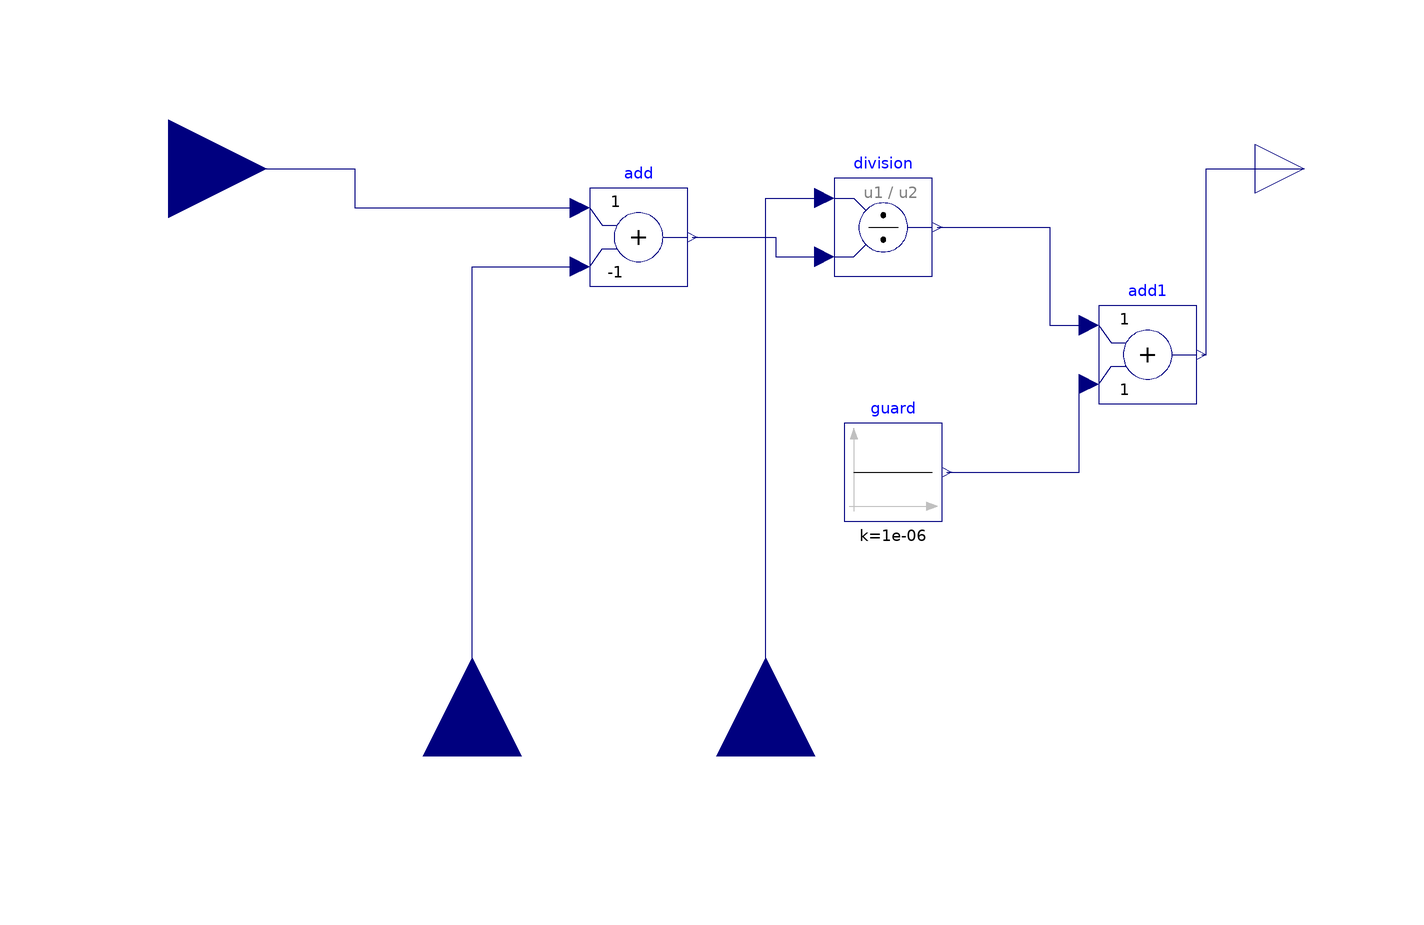

The component connection diagram of the Modelica model below, drawn from its own Placement and Line annotations.

model cdotG "flue gas flow rate times capacity"
      extends Modelica.Blocks.Interfaces.BlockIcon;
      import Buildings;

      Modelica.Blocks.Interfaces.RealOutput y
        annotation (Placement(transformation(extent={{100,-10},{120,10}})));
      Modelica.Blocks.Interfaces.RealInput T_AD(start=303.15)
        annotation (Placement(transformation(extent={{-142,-20},{-102,20}})));
      Modelica.Blocks.Math.Add add(k2=-1)
        annotation (Placement(transformation(extent={{-36,-24},{-16,-4}})));

      Modelica.Blocks.Interfaces.RealInput QIn(start=1000) annotation (
          Placement(transformation(
            extent={{-20,-20},{20,20}},
            rotation=90,
            origin={0,-120})));
      Modelica.Blocks.Interfaces.RealInput TDryBul annotation (Placement(
            transformation(
            extent={{-20,-20},{20,20}},
            rotation=90,
            origin={-60,-120})));
      Modelica.Blocks.Math.Division division
        annotation (Placement(transformation(extent={{14,-22},{34,-2}})));
      Modelica.Blocks.Math.Add add1(k2=1)
        annotation (Placement(transformation(extent={{68,-48},{88,-28}})));
      Modelica.Blocks.Sources.Constant guard(k=1e-6)
        annotation (Placement(transformation(extent={{16,-72},{36,-52}})));
    equation

      connect(T_AD, add.u1) annotation (Line(
          points={{-122,0},{-84,0},{-84,-8},{-38,-8}},
          color={0,0,127},
          smooth=Smooth.None));
      connect(TDryBul, add.u2) annotation (Line(
          points={{-60,-120},{-60,-20},{-38,-20}},
          color={0,0,127},
          smooth=Smooth.None));
      connect(add.y, division.u2) annotation (Line(
          points={{-15,-14},{2,-14},{2,-18},{12,-18}},
          color={0,0,127},
          smooth=Smooth.None));
      connect(QIn, division.u1) annotation (Line(
          points={{0,-120},{0,-6},{12,-6}},
          color={0,0,127},
          smooth=Smooth.None));
      connect(division.y, add1.u1) annotation (Line(
          points={{35,-12},{58,-12},{58,-32},{66,-32}},
          color={0,0,127},
          smooth=Smooth.None));
      connect(guard.y, add1.u2) annotation (Line(
          points={{37,-62},{64,-62},{64,-44},{66,-44}},
          color={0,0,127},
          smooth=Smooth.None));
      connect(add1.y, y) annotation (Line(
          points={{89,-38},{90,-38},{90,0},{110,0}},
          color={0,0,127},
          smooth=Smooth.None));
      annotation (Diagram(graphics));
    end cdotG;